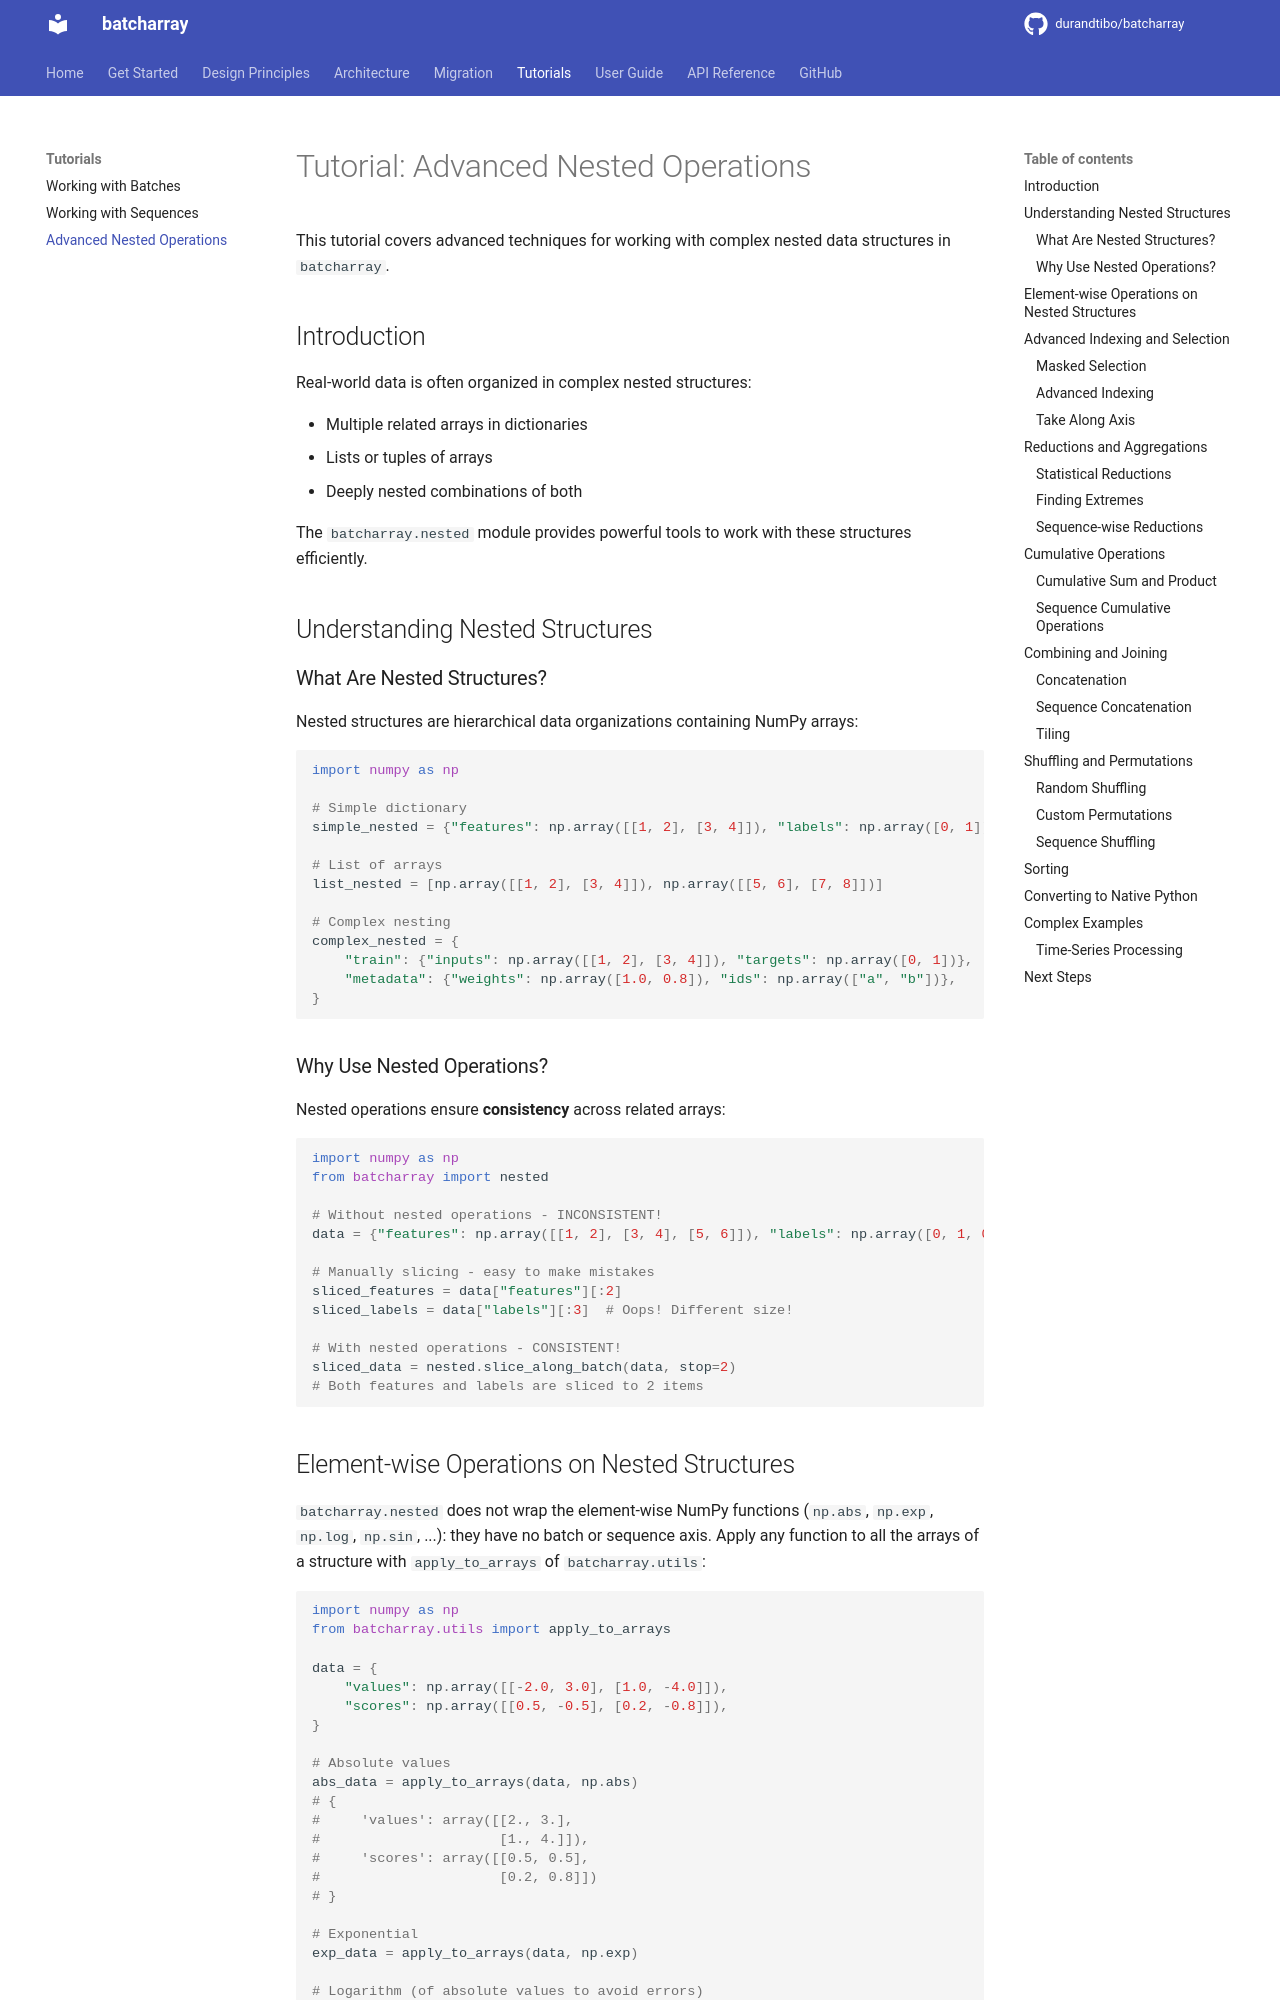

repository: durandtibo/batcharray · page: main/tutorials/nested/index.html · generator: mkdocs

# Tutorial: Advanced Nested Operations

This tutorial covers advanced techniques for working with complex nested data structures in
`batcharray`.

## Introduction

Real-world data is often organized in complex nested structures:

- Multiple related arrays in dictionaries
- Lists or tuples of arrays
- Deeply nested combinations of both

The `batcharray.nested` module provides powerful tools to work with these structures efficiently.

## Understanding Nested Structures

### What Are Nested Structures?

Nested structures are hierarchical data organizations containing NumPy arrays:

```python
import numpy as np

# Simple dictionary
simple_nested = {"features": np.array([[1, 2], [3, 4]]), "labels": np.array([0, 1])}

# List of arrays
list_nested = [np.array([[1, 2], [3, 4]]), np.array([[5, 6], [7, 8]])]

# Complex nesting
complex_nested = {
    "train": {"inputs": np.array([[1, 2], [3, 4]]), "targets": np.array([0, 1])},
    "metadata": {"weights": np.array([1.0, 0.8]), "ids": np.array(["a", "b"])},
}
```

### Why Use Nested Operations?

Nested operations ensure **consistency** across related arrays:

```python
import numpy as np
from batcharray import nested

# Without nested operations - INCONSISTENT!
data = {"features": np.array([[1, 2], [3, 4], [5, 6]]), "labels": np.array([0, 1, 0])}

# Manually slicing - easy to make mistakes
sliced_features = data["features"][:2]
sliced_labels = data["labels"][:3]  # Oops! Different size!

# With nested operations - CONSISTENT!
sliced_data = nested.slice_along_batch(data, stop=2)
# Both features and labels are sliced to 2 items
```
